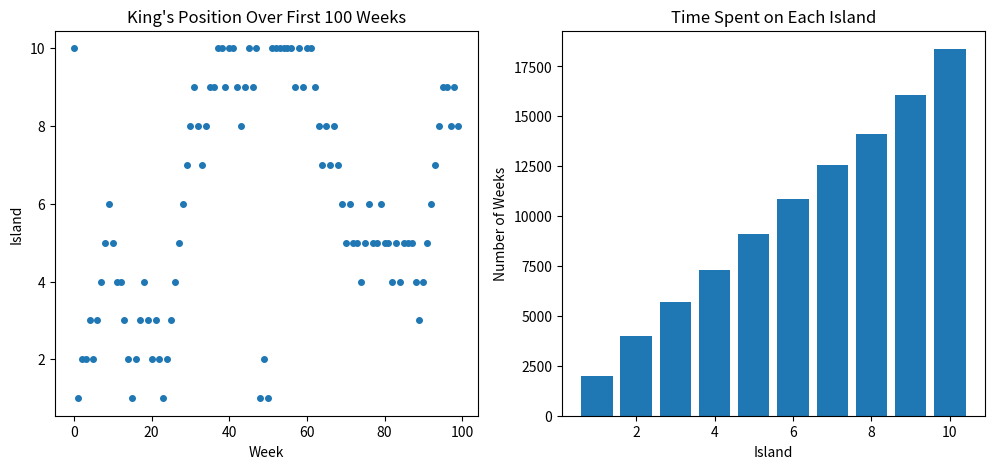

Reproduce this figure in Python.
import numpy as np
import matplotlib.pyplot as plt

# Parameters
num_weeks = 100000  # Total number of weeks to simulate
positions = np.zeros(num_weeks, dtype=int)  # Track the island positions
current = 10  # Start at island 10 (the largest island)

# Simulation
for i in range(num_weeks):
    # Record the current position
    positions[i] = current
    
    # Flip coin to decide proposal (clockwise or counterclockwise)
    proposal = current + np.random.choice([-1, 1])
    
    # Wrap around if proposal goes out of bounds (circular archipelago)
    if proposal < 1:
        proposal = 10
    elif proposal > 10:
        proposal = 1
    
    # Compute the probability of moving to the proposal island
    prob_move = proposal / current  # Population ratio of proposal to current island
    
    # Move to proposal island if random number is less than prob_move
    if np.random.rand() < prob_move:
        current = proposal

# Visualization of results

# Plot king's position over the first 100 weeks
plt.figure(figsize=(12, 5))
plt.subplot(1, 2, 1)
plt.plot(range(100), positions[:100], marker='o', linestyle='', markersize=4)
plt.xlabel('Week')
plt.ylabel('Island')
plt.title("King's Position Over First 100 Weeks")

# Plot distribution of time spent on each island
plt.subplot(1, 2, 2)
island_counts = np.bincount(positions[1:], minlength=11)[1:]  # Exclude island "0" placeholder
plt.bar(range(1, 11), island_counts)
plt.xlabel('Island')
plt.ylabel('Number of Weeks')
plt.title('Time Spent on Each Island')
plt.show()